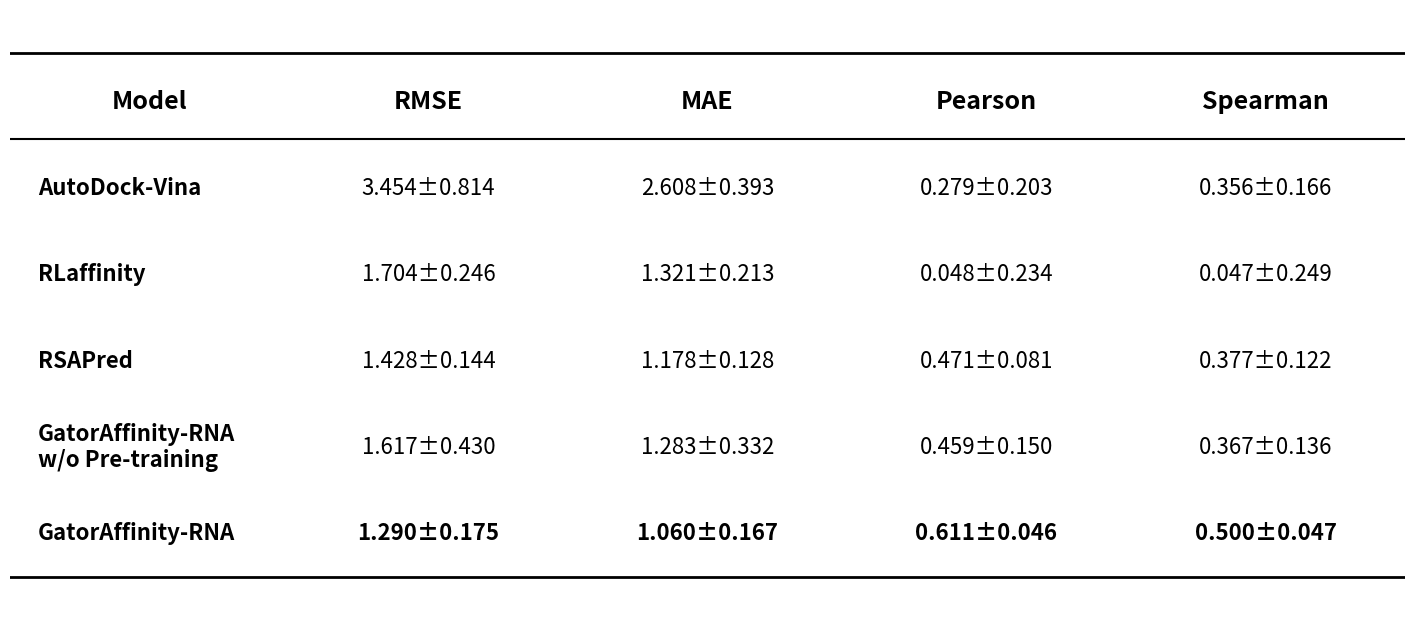

Recreate this plot in Python.
import pandas as pd
import matplotlib.pyplot as plt
from matplotlib.patches import Rectangle

# 准备数据（均值 ± 标准差）
data = {
    "Model": [
        "AutoDock-Vina",
        "RLaffinity",
        "RSAPred",
        "GatorAffinity-RNA\nw/o Pre-training",
        "GatorAffinity-RNA"
    ],
    "RMSE": ["3.454±0.814", "1.704±0.246", "1.428±0.144", "1.617±0.430", "1.290±0.175"],
    "MAE": ["2.608±0.393", "1.321±0.213", "1.178±0.128", "1.283±0.332", "1.060±0.167"],
    "Pearson": ["0.279±0.203", "0.048±0.234", "0.471±0.081", "0.459±0.150", "0.611±0.046"],
    "Spearman": ["0.356±0.166", "0.047±0.249", "0.377±0.122", "0.367±0.136", "0.500±0.047"]
}

df = pd.DataFrame(data)

# 创建图形
fig, ax = plt.subplots(figsize=(18, 8))
ax.axis('off')

# 创建表格，留出上下边距
table = ax.table(cellText=df.values,
                colLabels=df.columns,
                cellLoc='center',
                loc='center',
                bbox=[0, 0.08, 1, 0.84])

# 设置表格样式
table.auto_set_font_size(False)
table.set_fontsize(15)
table.scale(1, 3)

# 设置所有单元格无边框
for key, cell in table.get_celld().items():
    cell.set_edgecolor('white')
    cell.set_linewidth(0)

# 设置表头样式
for i in range(len(df.columns)):
    cell = table[(0, i)]
    cell.set_facecolor('white')
    cell.set_text_props(weight='bold', size=18)

# 设置第一列（模型名称）左对齐
for i in range(1, len(df) + 1):
    cell = table[(i, 0)]
    cell.set_text_props(ha='left', weight='bold', size=16)

    # GatorAffinity-RNA 行加粗
    if i == len(df):
        for j in range(len(df.columns)):
            table[(i, j)].set_text_props(weight='bold', size=16)

# 设置其他单元格样式
for i in range(1, len(df) + 1):
    for j in range(1, len(df.columns)):
        cell = table[(i, j)]
        cell.set_text_props(size=16)

# 手动绘制三条横线
# 顶线（表格顶部）
ax.plot([0.0, 1.0], [0.93, 0.93], 'k-', linewidth=2, transform=ax.transAxes)

# 中线（表头下方）
header_y = 0.93 - (0.84 / (len(df) + 1))
ax.plot([0.0, 1.0], [header_y, header_y], 'k-', linewidth=1.5, transform=ax.transAxes)

# 底线（表格底部）
ax.plot([0.0, 1.0], [0.08, 0.08], 'k-', linewidth=2, transform=ax.transAxes)

plt.savefig('models_table.png', dpi=300, bbox_inches='tight', facecolor='white')
print("三线表已保存为 models_table.png")
plt.show()
